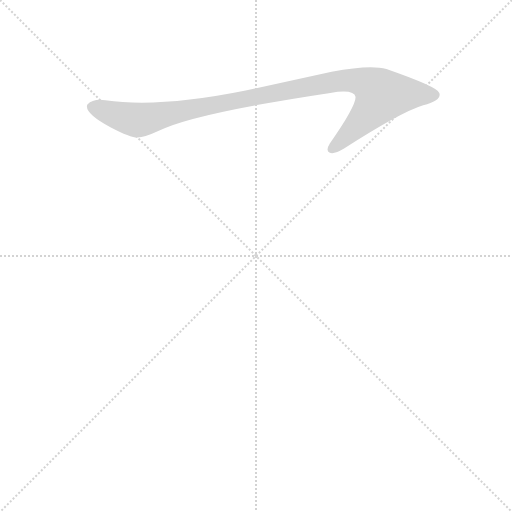
t = 0.00 s
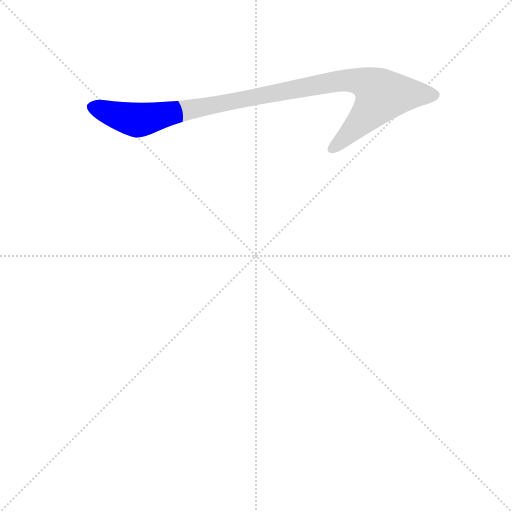
t = 0.22 s
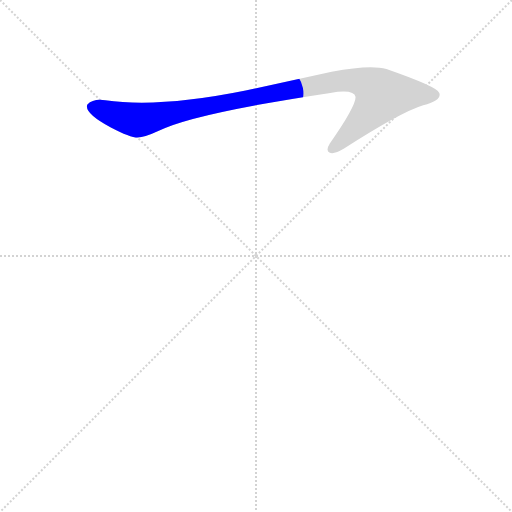
t = 0.44 s
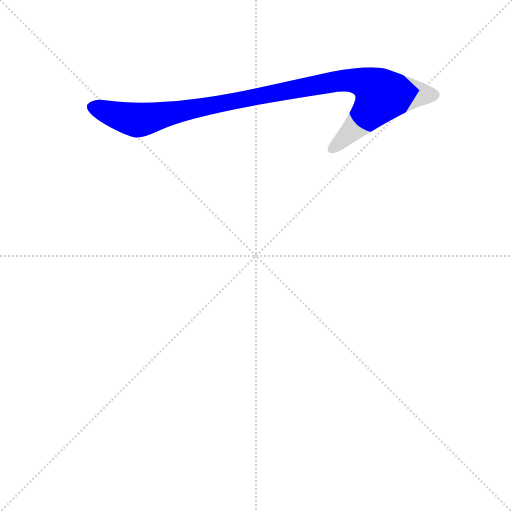
t = 0.65 s
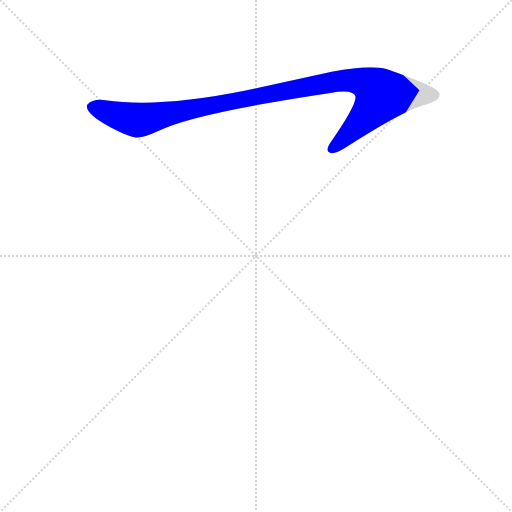
t = 0.87 s
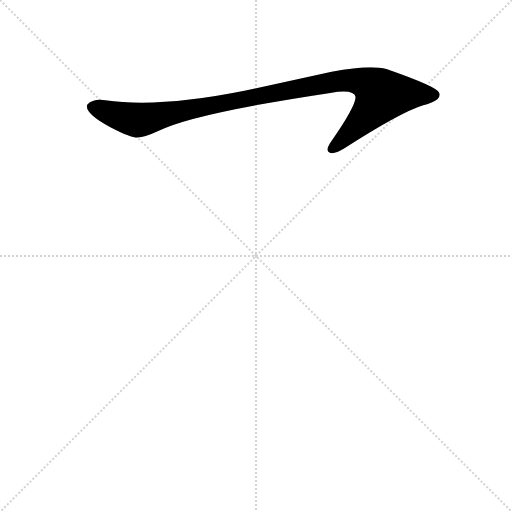
t = 1.12 s

The animated SVG that drew these frames (rendered in a browser with its animation timeline set to each time). Animation: 1 CSS @keyframes rule; one cycle of 1.12 s.

<svg version="1.1" viewBox="0 0 1024 1024" xmlns="http://www.w3.org/2000/svg">
  <g stroke="lightgray" stroke-dasharray="1,1" stroke-width="1" transform="scale(4, 4)">
    <line x1="0" y1="0" x2="256" y2="256"></line>
    <line x1="256" y1="0" x2="0" y2="256"></line>
    <line x1="128" y1="0" x2="128" y2="256"></line>
    <line x1="0" y1="128" x2="256" y2="128"></line>
  </g>
  <g transform="scale(0.92, -0.92) translate(60, -850)">
    <style type="text/css">
      
        @keyframes keyframes0 {
          from {
            stroke: blue;
            stroke-dashoffset: 1067;
            stroke-width: 128;
          }
          78% {
            animation-timing-function: step-end;
            stroke: blue;
            stroke-dashoffset: 0;
            stroke-width: 128;
          }
          to {
            stroke: black;
            stroke-width: 1024;
          }
        }
        #make-me-a-hanzi-animation-0 {
          animation: keyframes0 1.1183268229166667s both;
          animation-delay: 0s;
          animation-timing-function: linear;
        }
      
    </style>
    
      <path d="M 169 632 Q 143 636 130 623 L 129 620 Q 127 602 181 573 Q 223 551 239 551 Q 254 551 284 565 Q 358 603 658 648 Q 710 657 713 639 Q 713 618 657 538 Q 647 522 657 518 Q 666 514 688 527 Q 811 606 860 621 Q 901 631 895 648 Q 892 661 780 700 Q 745 710 661 694 L 474 653 Q 286 615 169 632 Z" fill="lightgray"></path>
    
    
      <clipPath id="make-me-a-hanzi-clip-0">
        <path d="M 169 632 Q 143 636 130 623 L 129 620 Q 127 602 181 573 Q 223 551 239 551 Q 254 551 284 565 Q 358 603 658 648 Q 710 657 713 639 Q 713 618 657 538 Q 647 522 657 518 Q 666 514 688 527 Q 811 606 860 621 Q 901 631 895 648 Q 892 661 780 700 Q 745 710 661 694 L 474 653 Q 286 615 169 632 Z"></path>
      </clipPath>
      <path clip-path="url(#make-me-a-hanzi-clip-0)" d="M 140 618 L 240 589 L 675 674 L 727 672 L 752 660 L 770 643 L 757 622 L 688 547 L 662 527" fill="none" id="make-me-a-hanzi-animation-0" stroke-dasharray="939 1878" stroke-linecap="round"></path>
    
  </g>
</svg>
